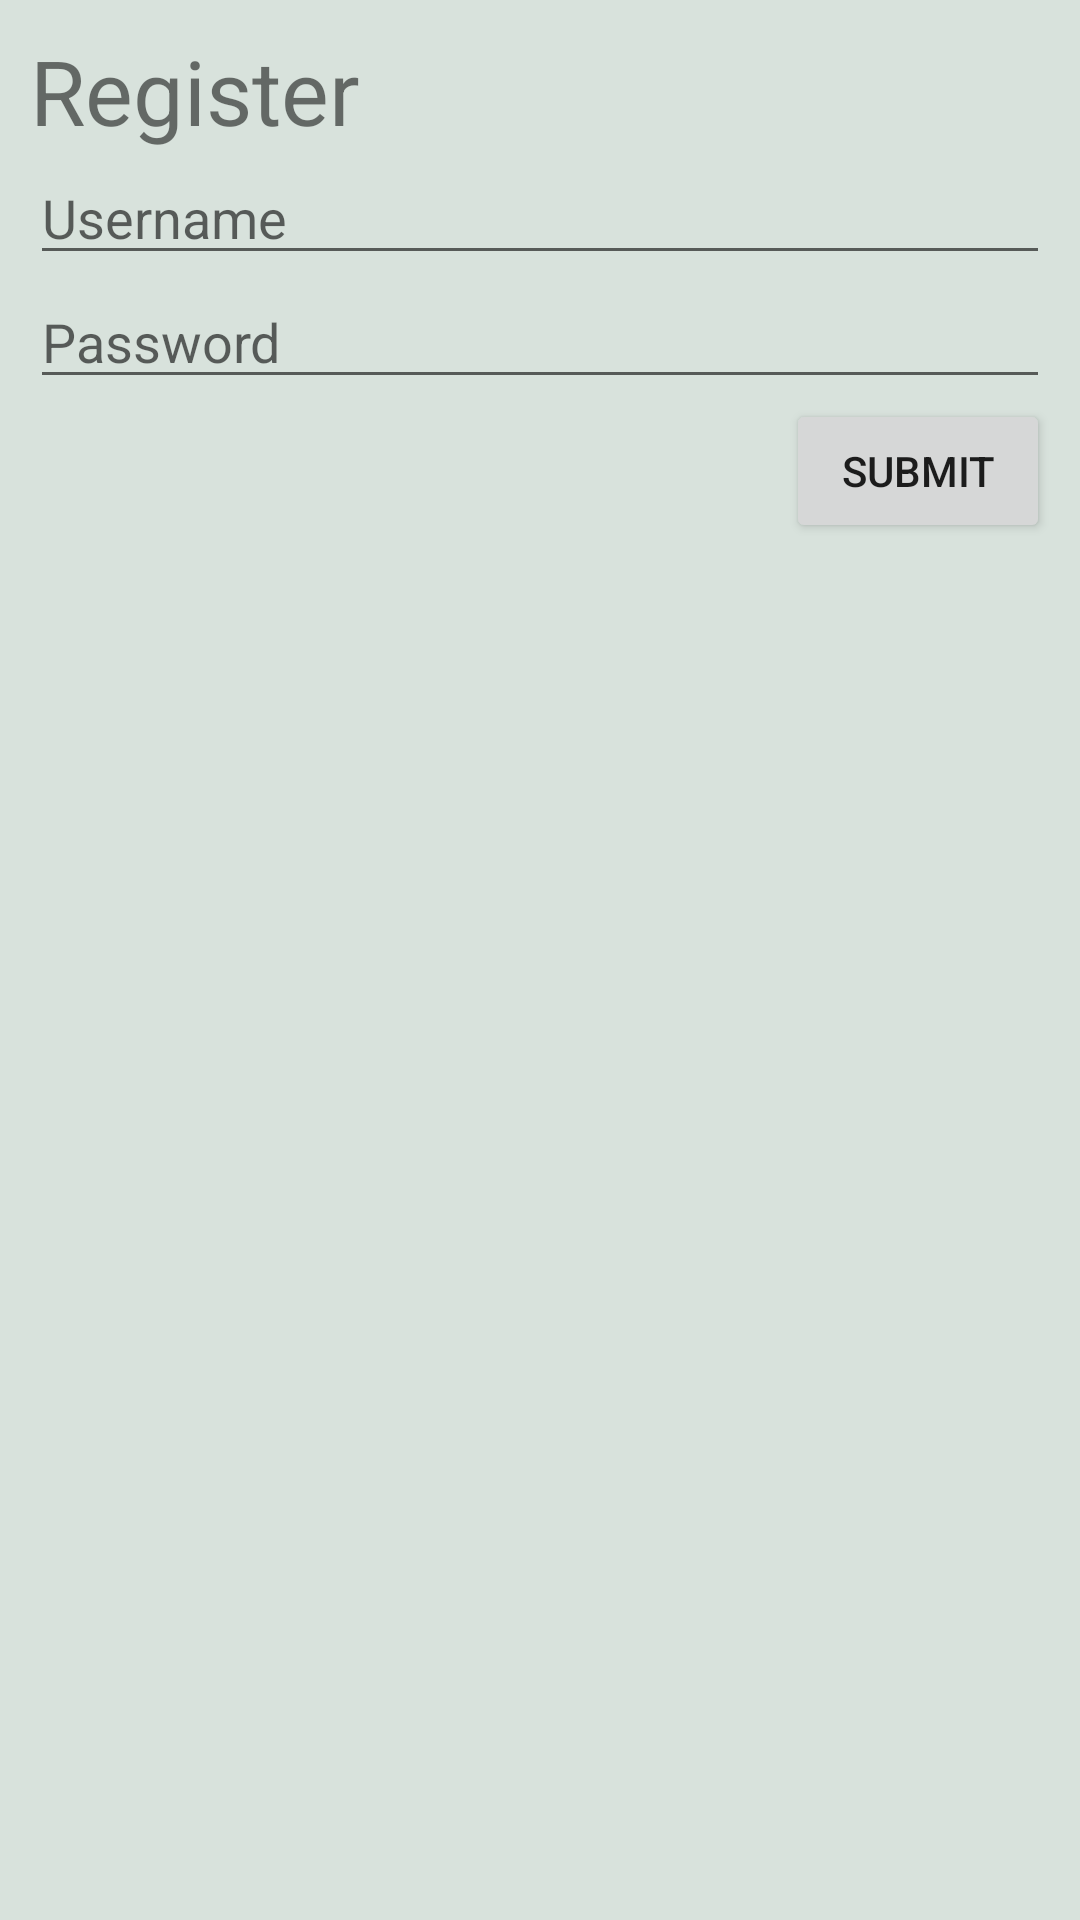

Android layout source for this screen:
<!-- AndroidManifest.xml: application theme AppTheme -->
<!-- res/layout/fragment_register.xml -->
<?xml version="1.0" encoding="utf-8"?>
<LinearLayout xmlns:android="http://schemas.android.com/apk/res/android"
    android:layout_width="match_parent"
    android:layout_height="wrap_content"
    android:orientation="vertical"
    android:padding="10dp">

    <TextView
        android:id="@+id/textViewName"
        android:layout_width="wrap_content"
        android:layout_height="wrap_content"
        android:text="Register"
        android:textSize="30sp" />

    <EditText
        android:id="@+id/saveUser"
        android:layout_width="match_parent"
        android:layout_height="wrap_content"
        android:ems="10"
        android:hint="Username"
        android:inputType="textPersonName" />

    <EditText
        android:id="@+id/savePass"
        android:layout_width="match_parent"
        android:layout_height="wrap_content"
        android:ems="10"
        android:hint="Password"
        android:inputType="none" />

    <Button
        android:id="@+id/submitButton"
        android:layout_width="wrap_content"
        android:layout_height="wrap_content"
        android:layout_gravity="right"
        android:text="Submit" />


</LinearLayout>
<!-- resources referenced by this layout -->
<resources>
  <style name="AppTheme" parent="Theme.AppCompat.Light.DarkActionBar">
          
          <item name="colorPrimary">@color/colorText</item>
          <item name="colorPrimaryDark">@color/colorText</item>
          <item name="colorAccent">@color/colorAccent</item>
          <item name="android:colorBackground">@color/colorBackground</item>
          <item name="android:windowBackground">@color/colorBackground</item>
      </style>
  <color name="colorText">#878e99</color>
  <color name="colorAccent">#7f6a93</color>
  <color name="colorBackground">#d8e2dc</color>
</resources>
